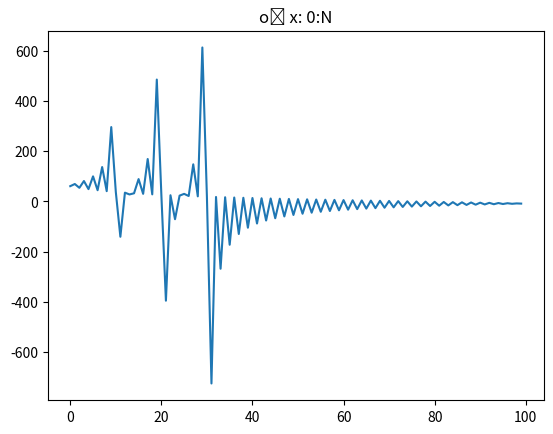
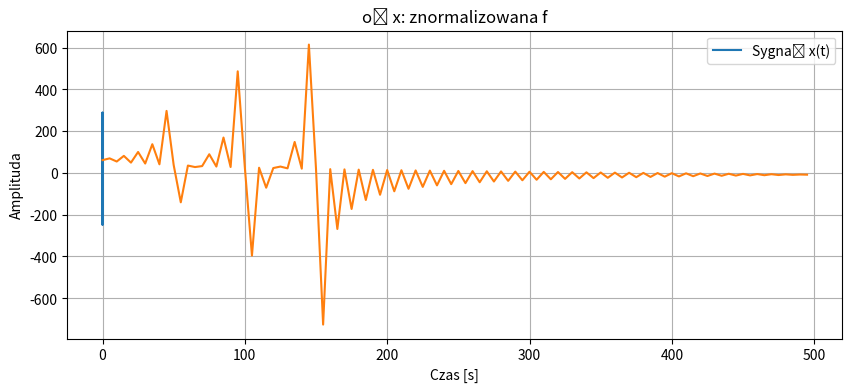

Python code for these plots, in order:
import numpy as np
import matplotlib.pyplot as plt
np.set_printoptions(precision=8, suppress=True, linewidth=200, threshold = 100)
N = 100
fs = 1000
t = np.linspace(0, N/fs, N, endpoint = False)



# A1, f1 = 50, 50
# A2, f2 = 100, 100
# A3, f3 = 150, 150

# A1, f1 = 50, 50
# A2, f2 = 100, 107
# A3, f3 = 150, 150

A1, f1 = 50, 52.5
A2, f2 = 100, 102.5
A3, f3 = 150, 152.5



x = A1 * np.sin(2 * np.pi * f1 * t) + A2 * np.sin(2 * np.pi * f2 * t) + A3 * np.sin(2 * np.pi * f3 * t)

N = 100
k = np.arange(N)
n = np.arange(N)

A = np.zeros((N,N))
c = np.ones(N)
c[0] = 1/np.sqrt(2)

for i in k:
    for j in n:
        A[j,i] = np.sqrt(2/N)*c[i]*np.cos(((np.pi*i)/N)*(j+0.5))

S = np.transpose(A)
r = np.linspace(0, N ,N, endpoint = False)

# for l in range(N-1):
#     plt.plot(r, A[l,:],'ko')
#     plt.plot(r, S[:,l],'rx')
#     plt.show()

y = A@x
print(y)
plt.plot(y)
plt.title('oś x: 0:N')
plt.show()

f = np.arange(N)*fs/N/2

plt.figure(figsize=(10, 4))
plt.plot(t, x, label="Sygnał x(t)")
plt.xlabel("Czas [s]")
plt.ylabel("Amplituda")
plt.title("Sygnał jako suma trzech sinusoid")
plt.legend()
plt.grid()
plt.show()

plt.plot(f,y)
plt.title('oś x: znormalizowana f')
plt.show()

xr = S@y
print(xr-x)